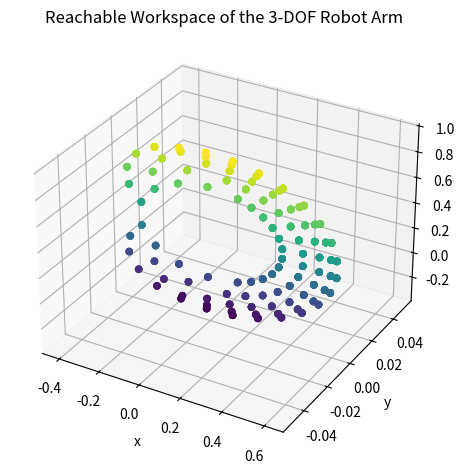

Write the Python code that produced this figure.
import numpy as np
import matplotlib.pyplot as plt
from matplotlib import pyplot as plt
from mpl_toolkits.mplot3d import Axes3D
from scipy.optimize import minimize

h = 0
l1 = 0.310
l2 = 0.310

alpha_01_min = np.radians(0)
alpha_01_max = np.radians(0)
n_alpha_01 = 10

beta_12_min = np.radians(-110)
beta_12_max = np.radians(110)
n_beta_12 = 10

beta_23_min = np.radians(-110)
beta_23_max = np.radians(110)
n_beta_23 = 10

# The following code is used to sketch the workspace of the robot arm
joint_angles = np.ndarray((0,4)) 
xyz_endpoint = np.ndarray((0,3)) 

# Loop to build the workspace plot
for alpha in np.linspace(alpha_01_min,alpha_01_max,n_alpha_01): 
    # Set the Transformation matrix for the "base" link
    T01 = np.array([[np.cos(alpha), -np.sin(alpha), 0, 0],
                    [np.sin(alpha),  np.cos(alpha), 0, 0],
                    [0,              0,             1, l1],
                    [0,              0,             0, 1]
                    ])
    
    for beta1 in np.linspace(beta_12_min, beta_12_max,n_beta_12): 
        # Set the Transformation matrix for the "upper arm" link
        T12 = np.array([[ np.cos(beta1), 0, np.sin(beta1), 0],
                        [ 0,             1,             0, 0],
                        [-np.sin(beta1), 0, np.cos(beta1), 0],
                        [ 0,             0,             0, 1]
                        ])
        
        for beta2 in np.linspace(beta_23_min,beta_23_max,n_beta_23): 
            # Set the Transformation matrix for the "forearm" link
            T23 = np.array([[ np.cos(beta2), 0, np.sin(beta2), l2],
                            [ 0,             1,             0, 0],
                            [-np.sin(beta2), 0, np.cos(beta2), 0],
                            [ 0,             0,             0, 1]
                            ])
            
            # Local vector in the last link frame (end-effector)
            local_vector_aug = np.array([l2, 0, 0, 1])

            # Final transformation: base to end-effector
            T = T01.dot(T12).dot(T23)
            pt = T.dot(local_vector_aug)[0:3]

            # Store joint angles and endpoint
            joint_angles = np.append(joint_angles, [[alpha, beta1, beta2, 0]], axis=0)
            xyz_endpoint = np.append(xyz_endpoint, np.array(pt, ndmin=2), axis=0)

# Make a nice 3D figure of the Workspace. 
fig = plt.figure()
ax = fig.add_subplot(111, projection='3d')
ax.scatter(xyz_endpoint[:,0], xyz_endpoint[:,1], xyz_endpoint[:,2],
           marker='o', c=xyz_endpoint[:,2], cmap='viridis')
ax.set_xlabel('x')
ax.set_ylabel('y')
ax.set_zlabel('z')
ax.set_title('Reachable Workspace of the 3-DOF Robot Arm')
ax.set_aspect('auto')
plt.tight_layout()
plt.show()

# The following function is used to calculate the inverse kinematics of a 2-link robot arm
def forward_kinematics(joint_angles):
    alpha, beta1, beta2 = joint_angles

    T01 = np.array([[np.cos(alpha), -np.sin(alpha), 0, 0],
                    [np.sin(alpha),  np.cos(alpha), 0, 0],
                    [0,              0,             1, h],
                    [0,              0,             0, 1]
                    ])
    
    T12 = np.array([[np.cos(beta1), 0, np.sin(beta1), 0],
                    [0,             1,             0, 0],
                    [-np.sin(beta1),0, np.cos(beta1), 0],
                    [0,             0,             0, 1]
                    ])
    
    T23 = np.array([[np.cos(beta2), 0, np.sin(beta2), l1],
                    [0,             1,             0, 0],
                    [-np.sin(beta2),0, np.cos(beta2), 0],
                    [0,             0,             0, 1]
                    ])
    
    end_point_local_aug = np.array([l2, 0, 0, 1])
    end_point_global_aug = T01 @ T12 @ T23 @ end_point_local_aug
    return end_point_global_aug[:3]

def objective_function(joint_angles, target_position):
    end_point = forward_kinematics(joint_angles)
    error = np.linalg.norm(end_point - target_position)
    return error

initial_guess = np.array([np.radians(0), np.radians(0), np.radians(0)])

target_position = np.array([0, 0.1, 0.3])  # Example target position, but must modifed because we need to use ROS2 message to get the target position

result = minimize(objective_function, initial_guess, args=(target_position),
                  bounds=[(alpha_01_min, alpha_01_max), (beta_12_min, beta_12_max), (beta_23_min, beta_23_max)],
                  method='L-BFGS-B')

if result.success:
    joint_angles = result.x
    print("Optimal joint angles (radians):", joint_angles)
    print("Optimal joint angles (degrees):", np.degrees(joint_angles))
    print("End effector position:", forward_kinematics(joint_angles))
else:
    print("Optimization failed:", result.message)